Run: headless pygame with SDL's dummy video driver; simulated clock (each Clock.tick advances the game by its frame time, no real sleeping); random seed 0; keys injected as events and as key.get_pressed() state; no mouse input.
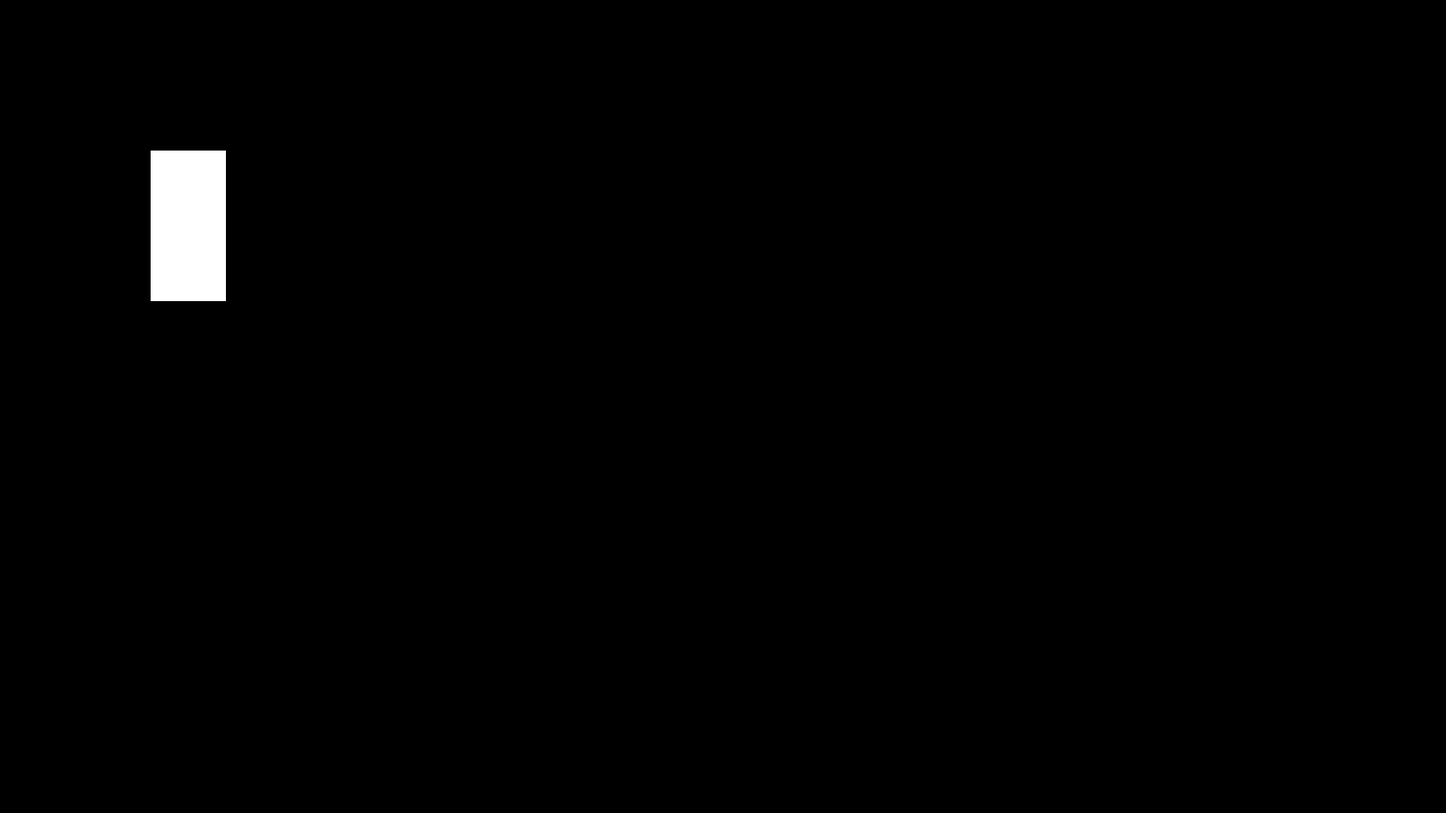
Frame 1 of 4 · flips 1–60 · no input
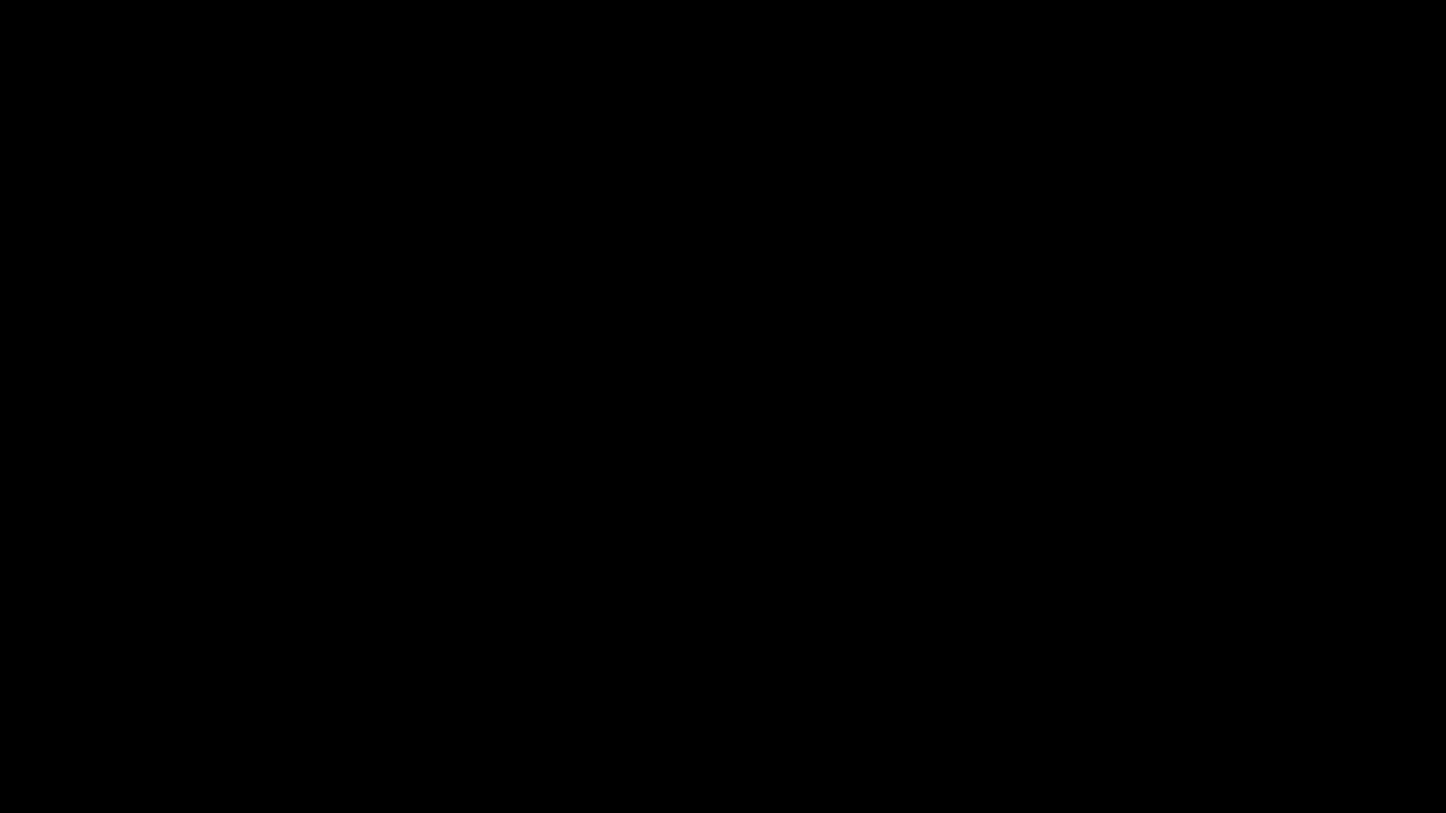
Frame 2 of 4 · flips 61–180 · tapped SPACE, RETURN · held RIGHT (→), D
Frame 3 of 4 · flips 181–300 · held DOWN (↓), S · screen unchanged from frame 2, image omitted
Frame 4 of 4 · flips 301–420 · held LEFT (←), A, UP (↑), W · screen same as frame 1, image omitted

The pygame program that drew these frames:

import pygame
pygame.init()
#mandatry functions rquariedt ot star game

screen_size = pygame.display.set_mode((1920, 1080)) #remeber to ad () to fit 2 numbers
#pygame.display.set_mode() setting screnn size

pygame.display.set_caption("Simple game")
#seting window name

white_color = (255, 255, 255)
black_color = (0, 0, 0)
#seting collors

user_heigt_y = 200
user_width_x = 100
#user sizes

user_position_y = 200
user_position_x = 200
#player position

user_movment = 20

game_status = True
while game_status:

    pygame.time.delay(80)
    #slowing game (framerate idk)

    for user_action in pygame.event.get():
        #going thurgut all action in pygame
        if user_action.type == pygame.QUIT:
            game_status = False
            #if user click "X" run  quting scrip form pygame and brak function

    keyboard_input = pygame.key.get_pressed()
    #singing pyfunction "presing keyboard" to keyboard_inpunt

    if keyboard_input[pygame.K_w]:
        user_position_y -= user_movment

    if keyboard_input[pygame.K_s]:
        user_position_y += user_movment

    if keyboard_input[pygame.K_a]:
        user_position_x -= user_movment

    if keyboard_input[pygame.K_d]:
        user_position_x += user_movment
    #control user movment

    screen_size.fill(black_color)
    #calling function "pygame.display" singnet to screen_size

    pygame.draw.rect(screen_size, white_color, (user_position_x, user_position_y, user_width_x,user_heigt_y))
    #redawing screnn-size, player color, (palyer positionxy + sizexy)

    pygame.display.update()
    #refresh game

pygame.quit()
#when player click "X" clsoe window
